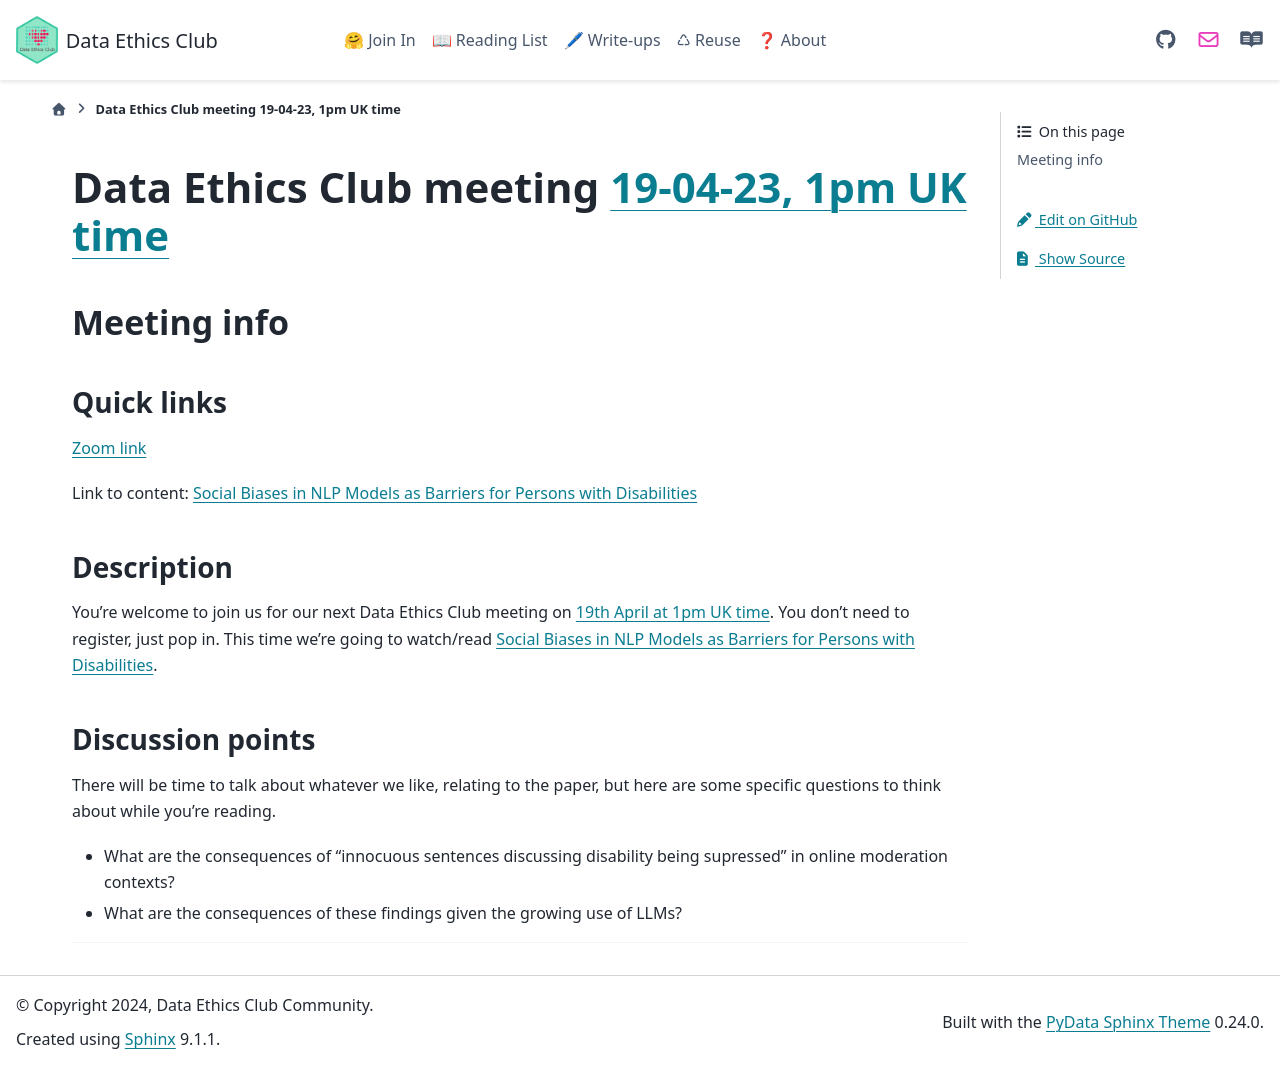

repository: very-good-science/data-ethics-club · page: join_in/meetings/2023/04-apr/19-04-23_meeting.html · generator: sphinx

# Data Ethics Club meeting [19-04-23, 1pm UK time][timedate]

<!-- 
TODO:
- [ ] Change to a new branch (DD-MM-YY_meeting)
- [ ] Copy this template to meetings/YEAR/DD-MM-YY_meeting.md (put in actual year + date)
- [ ] Put in the Event time on: https://www.timeanddate.com/worldclock/fixedform.html and copy result to LINK-TO-TIMEDATE
- [ ] Change all ALL-CAPS placeholders in this form
- [ ] Update the hyperlinks at the bottom of the template
- [ ] Add link to the new file in meetings.md
- [ ] Update the next-meeting.md file
- [ ] Pull request!
- [ ] Create or edit the calendar invite to copy and paste this info over and send it/send an update.
- [ ] Maybe tweet it? #DataEthicsClub @jgiBristol

Repeat meeting link is currently: https://bristol-ac-uk.zoom.us/j/94475153265


Usual time 13:00-14:00
-->
## Meeting info

### Quick links

[Zoom link][zoom]

Link to content: [Social Biases in NLP Models as Barriers for Persons with Disabilities][content]

### Description
You're welcome to join us for our next Data Ethics Club meeting on [19th April at 1pm UK time][timedate]. 
You don't need to register, just pop in. 
This time we're going to watch/read [Social Biases in NLP Models as Barriers for Persons with Disabilities][content].


### Discussion points

There will be time to talk about whatever we like, relating to the paper, but here are some specific questions to think about while you're reading.
- What are the consequences of "innocuous sentences discussing disability being supressed" in online moderation contexts?
- What are the consequences of these findings given the growing use of LLMs?

---

<!--

## Meeting notes

### Who came
Number of people:

### What did we think?
Notes here!
Shall we email the author? If so, who'll send the email?

-->

[timedate]: TIMEDATE-LINK
[content]: https://arxiv.org/pdf/2005.00813.pdf 
[zoom]: https://bristol-ac-uk.zoom.us/j/94475153265  
